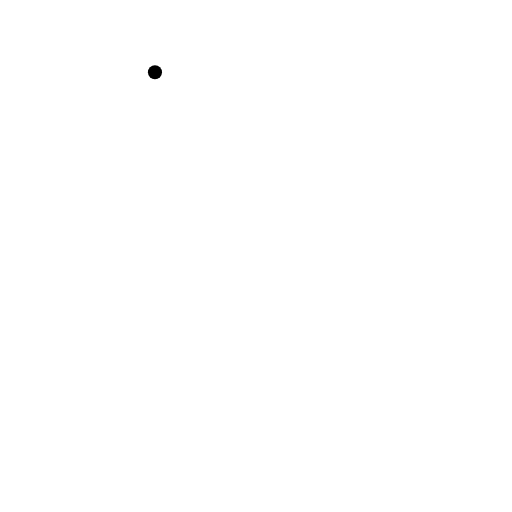
t = 0.00 s
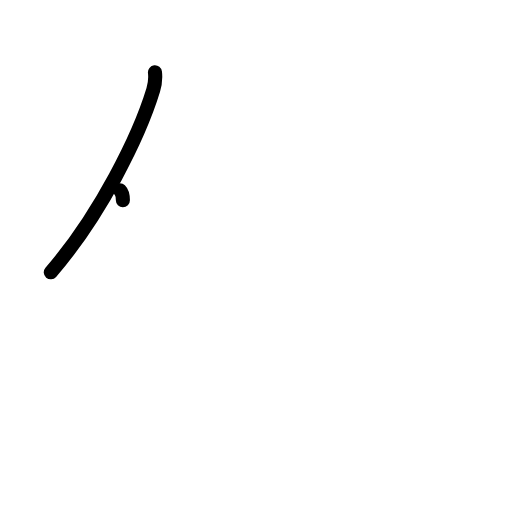
t = 1.17 s
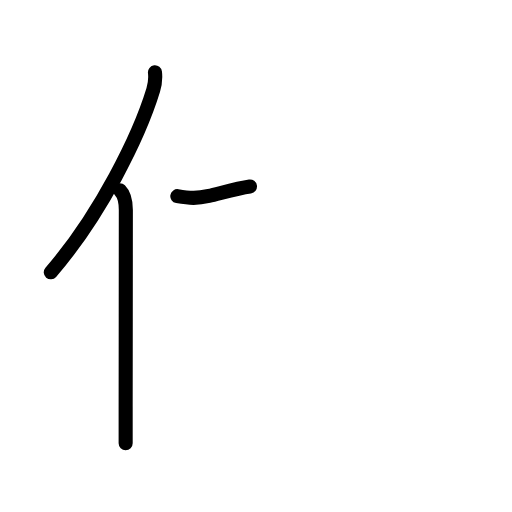
t = 2.42 s
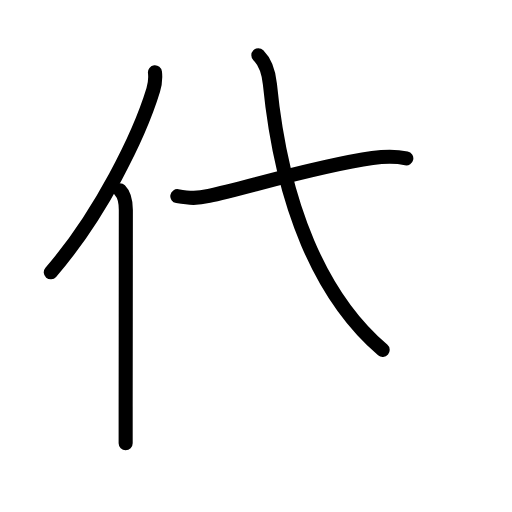
t = 3.58 s
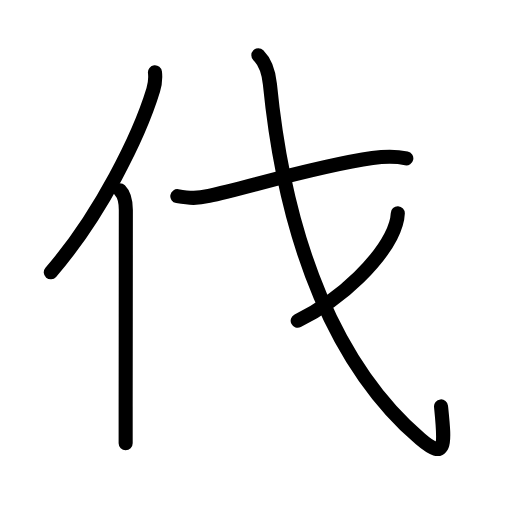
t = 4.75 s
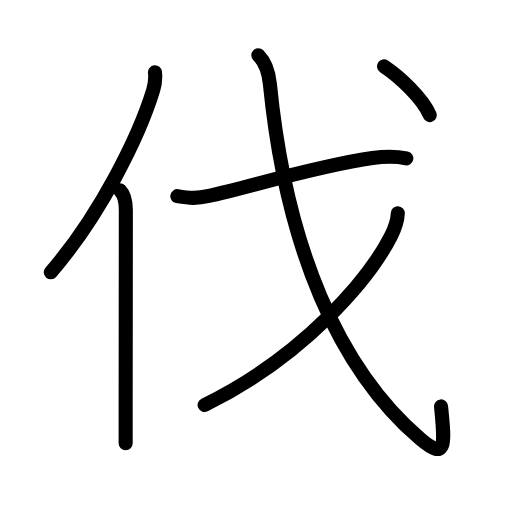
t = 6.00 s

The animated SVG that drew these frames (rendered in a browser with its animation timeline set to each time). Animation: 19 SMIL elements (animate=19); one cycle of 6.00 s.

<?xml version="1.0" encoding="UTF-8"?>
<!--
AniKanjiVG is licensed by CC-BY-SA Paul C. Sommerhoff (https://bitbucket.org/sommerhoff/anikanjivg).
AniKanjiVG uses KanjiVG which is licensed by CC-BY-SA Ulrich Apel (http://kanjivg.tagaini.net).
See also http://creativecommons.org/licenses/by-sa/3.0/
-->
<svg xmlns:kvg='http://kanjivg.tagaini.net' xmlns='http://www.w3.org/2000/svg' width='109' height='109' viewBox='0 0 109 109' style='fill:none;stroke:#000000;stroke-width:3;stroke-linecap:round;stroke-linejoin:round;' id="kvg:kanji_04f10"><g id="kvg:04f10" kvg:element="伐"><g id="kvg:04f10-g1" kvg:element="亻" kvg:variant="true" kvg:original="人" kvg:position="left" kvg:radical="general"><path id="kvg:04f10-s1" kvg:type="㇒" d="M32.99,15.39c0.13,1.16,0.06,2.38-0.37,3.78C29.62,29,21.35,45.79,10.81,57.97"><animate attributeName="d" begin="0.0s" dur="0.5s" from="M32.99,15.39C32.99,15.39,32.99,15.39,32.99,15.39" to="M32.99,15.39c0.13,1.16,0.06,2.38-0.37,3.78" />
<animate attributeName="d" begin="0.5s" dur="0.5s" from="M32.99,15.39c0.13,1.16,0.06,2.38-0.37,3.78c0,0,0,0,0,0,0" to="M32.99,15.39c0.13,1.16,0.06,2.38-0.37,3.78C29.62,29,21.35,45.79,10.81,57.97" />
</path>
<path id="kvg:04f10-s2" kvg:type="㇑" d="M25.53,40.5c1.05,1.05,1.26,2.38,1.26,4.23c0,10.25-0.03,29.62-0.04,41.77c0,3.28,0,6.01,0,7.88"><animate attributeName="d" begin="1.0s" dur="0.3333333333333333s" from="M25.53,40.5C25.53,40.5,25.53,40.5,25.53,40.5" to="M25.53,40.5c1.05,1.05,1.26,2.38,1.26,4.23" />
<animate attributeName="d" begin="1.3333333333333333s" dur="0.3333333333333333s" from="M25.53,40.5c1.05,1.05,1.26,2.38,1.26,4.23c0,0,0,0,0,0,0" to="M25.53,40.5c1.05,1.05,1.26,2.38,1.26,4.23c0,10.25-0.03,29.62-0.04,41.77" />
<animate attributeName="d" begin="1.6666666666666665s" dur="0.3333333333333333s" from="M25.53,40.5c1.05,1.05,1.26,2.38,1.26,4.23c0,10.25-0.03,29.62-0.04,41.77c0,0,0,0,0,0,0" to="M25.53,40.5c1.05,1.05,1.26,2.38,1.26,4.23c0,10.25-0.03,29.62-0.04,41.77c0,3.28,0,6.01,0,7.88" />
<animate attributeName="d" begin="0s" dur="1.0s" from="M-100,-100" to="M-100,-100" />
</path>
</g>
<g id="kvg:04f10-g2" kvg:element="戈" kvg:position="right"><g id="kvg:04f10-g3" kvg:element="弋" kvg:part="1"><path id="kvg:04f10-s3" kvg:type="㇐" d="M37.75,41.76c2.75,0.49,4.25,0.5,6.73-0.04c7.9-1.71,23.27-6.46,34.8-8.07c2.25-0.31,4.97-0.4,7.22,0.06"><animate attributeName="d" begin="2.0s" dur="0.3333333333333333s" from="M37.75,41.76C37.75,41.76,37.75,41.76,37.75,41.76" to="M37.75,41.76c2.75,0.49,4.25,0.5,6.73-0.04" />
<animate attributeName="d" begin="2.3333333333333335s" dur="0.3333333333333333s" from="M37.75,41.76c2.75,0.49,4.25,0.5,6.73-0.04c0,0,0,0,0,0,0" to="M37.75,41.76c2.75,0.49,4.25,0.5,6.73-0.04c7.9-1.71,23.27-6.46,34.8-8.07" />
<animate attributeName="d" begin="2.6666666666666665s" dur="0.3333333333333333s" from="M37.75,41.76c2.75,0.49,4.25,0.5,6.73-0.04c7.9-1.71,23.27-6.46,34.8-8.07c0,0,0,0,0,0,0" to="M37.75,41.76c2.75,0.49,4.25,0.5,6.73-0.04c7.9-1.71,23.27-6.46,34.8-8.07c2.25-0.31,4.97-0.4,7.22,0.06" />
<animate attributeName="d" begin="0s" dur="2.0s" from="M-100,-100" to="M-100,-100" />
</path>
<path id="kvg:04f10-s4" kvg:type="㇂" d="M55,11.75c1.31,1.31,2.16,3.12,2.46,6.17C60.88,52.5,72,78.5,89.51,93.46c5.64,4.82,5.18,1.02,4.38-6.94"><animate attributeName="d" begin="3.0s" dur="0.3333333333333333s" from="M55,11.75C55,11.75,55,11.75,55,11.75" to="M55,11.75c1.31,1.31,2.16,3.12,2.46,6.17" />
<animate attributeName="d" begin="3.3333333333333335s" dur="0.3333333333333333s" from="M55,11.75c1.31,1.31,2.16,3.12,2.46,6.17c0,0,0,0,0,0,0" to="M55,11.75c1.31,1.31,2.16,3.12,2.46,6.17C60.88,52.5,72,78.5,89.51,93.46" />
<animate attributeName="d" begin="3.6666666666666665s" dur="0.3333333333333333s" from="M55,11.75c1.31,1.31,2.16,3.12,2.46,6.17C60.88,52.5,72,78.5,89.51,93.46c0,0,0,0,0,0,0" to="M55,11.75c1.31,1.31,2.16,3.12,2.46,6.17C60.88,52.5,72,78.5,89.51,93.46c5.64,4.82,5.18,1.02,4.38-6.94" />
<animate attributeName="d" begin="0s" dur="3.0s" from="M-100,-100" to="M-100,-100" />
</path>
</g>
<g id="kvg:04f10-g4" kvg:element="丿"><path id="kvg:04f10-s5" kvg:type="㇒" d="M84.69,45.39c-0.07,1.73-0.54,3.07-1.5,4.95c-4.57,8.91-18.32,25.41-39.63,35.88"><animate attributeName="d" begin="4.0s" dur="0.5s" from="M84.69,45.39C84.69,45.39,84.69,45.39,84.69,45.39" to="M84.69,45.39c-0.07,1.73-0.54,3.07-1.5,4.95" />
<animate attributeName="d" begin="4.5s" dur="0.5s" from="M84.69,45.39c-0.07,1.73-0.54,3.07-1.5,4.95c0,0,0,0,0,0,0" to="M84.69,45.39c-0.07,1.73-0.54,3.07-1.5,4.95c-4.57,8.91-18.32,25.41-39.63,35.88" />
<animate attributeName="d" begin="0s" dur="4.0s" from="M-100,-100" to="M-100,-100" />
</path>
</g>
<g id="kvg:04f10-g5" kvg:element="弋" kvg:part="2"><g id="kvg:04f10-g6" kvg:element="丶"><path id="kvg:04f10-s6" kvg:type="㇔" d="M81.75,14.12c3.18,2.08,8.27,6.82,9.75,10.38"><animate attributeName="d" begin="5.0s" dur="1.0s" from="M81.75,14.12C81.75,14.12,81.75,14.12,81.75,14.12" to="M81.75,14.12c3.18,2.08,8.27,6.82,9.75,10.38" />
<animate attributeName="d" begin="0s" dur="5.0s" from="M-100,-100" to="M-100,-100" />
</path>
</g>
</g>
</g>
</g>
</svg>
